The GitHub repository omersuyank/OliveDiseases contains a labelled image folder "Zeytin_224x224_Augmented" with 3 categories: kus gozu mantari, pas akari, saglikli. Examples follow, each with its label.

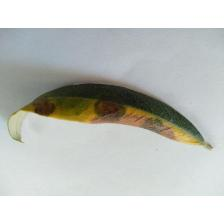
Label: kus gozu mantari

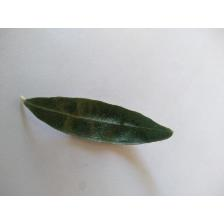
Label: pas akari

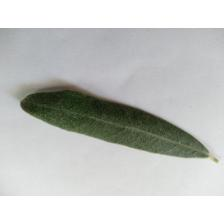
Label: saglikli

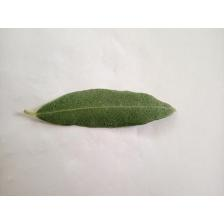
Label: saglikli

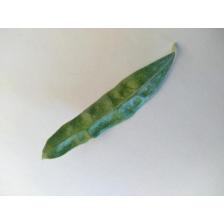
Label: pas akari

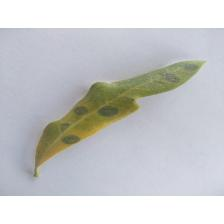
Label: kus gozu mantari
